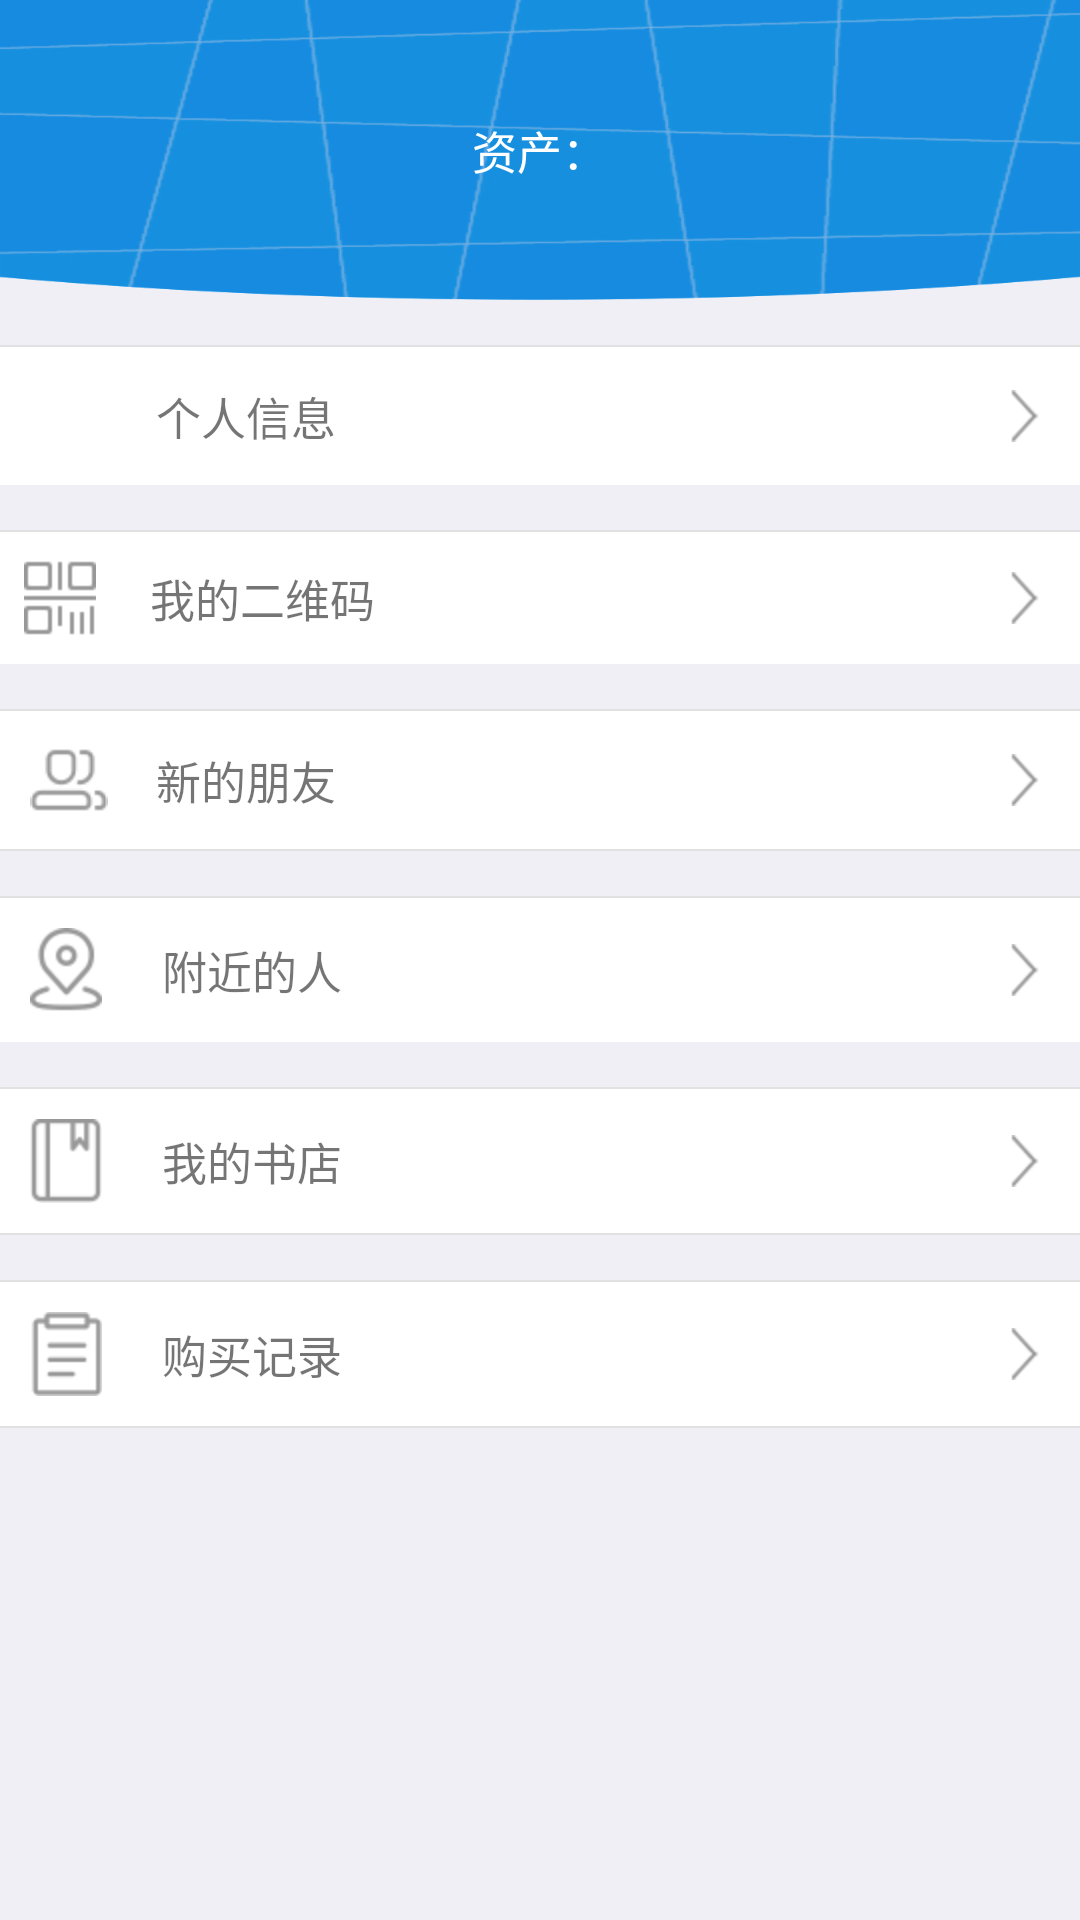

This screen was rendered from an Android layout file. Write that file and the resources it references.
<!-- AndroidManifest.xml: application theme Theme.AppCompat.Light.NoActionBar -->
<!-- res/layout/user_fragment_layout.xml -->
<?xml version="1.0" encoding="utf-8"?>
<RelativeLayout xmlns:android="http://schemas.android.com/apk/res/android"
    android:layout_width="match_parent"
    android:layout_height="match_parent"
    android:background="@color/gray0"
    android:orientation="vertical">
    <RelativeLayout
        android:id="@+id/re_top"
        android:layout_width="match_parent"
        android:layout_height="100dp"
        android:background="@drawable/bg">

        <LinearLayout
            android:layout_width="wrap_content"
            android:layout_height="wrap_content"
            android:orientation="vertical"
            android:layout_centerInParent="true"
            >
            <TextView
                android:id="@+id/user_asset"
                android:layout_width="wrap_content"
                android:layout_height="wrap_content"
                android:textColor="@color/white"
                android:textSize="@dimen/text_size_15sp"
                android:text="资产："
                />
        </LinearLayout>
    </RelativeLayout>

    <ScrollView
        android:id="@+id/scro"
        android:layout_width="match_parent"
        android:layout_height="match_parent"
        android:layout_below="@+id/re_top"
        android:overScrollMode="never"
        android:scrollbarSize="2dp"
        android:scrollbarThumbVertical="@color/blue"
        android:scrollbars="vertical">
        <LinearLayout
            android:layout_width="match_parent"
            android:layout_height="match_parent"
            android:orientation="vertical">
            <View
                android:layout_width="match_parent"
                android:layout_height="0.5dp"
                android:layout_marginTop="15dp"
                android:background="@color/gray2" />
            <RelativeLayout
                android:id="@+id/use_info"
                android:layout_width="match_parent"
                android:layout_height="wrap_content"
                android:background="@color/white">

                <ImageView
                    android:id="@+id/use_img"
                    android:layout_width="30dp"
                    android:layout_height="30dp"
                    android:layout_margin="8dp"
                    android:src="@drawable/use_info"
                    />
                <TextView
                    android:layout_width="wrap_content"
                    android:layout_height="wrap_content"
                    android:layout_centerVertical="true"
                    android:layout_marginLeft="6dp"
                    android:layout_toRightOf="@+id/use_img"
                    android:text="个人信息"
                    android:textSize="@dimen/text_size_15sp" />

                <ImageView
                    android:layout_width="wrap_content"
                    android:layout_height="wrap_content"
                    android:layout_alignParentRight="true"
                    android:layout_centerVertical="true"
                    android:layout_marginRight="10dp"
                    android:src="@drawable/right_jt" />
            </RelativeLayout>
            <View
                android:layout_width="match_parent"
                android:layout_height="0.5dp"
                android:layout_marginTop="15dp"
                android:background="@color/gray2" />

            <RelativeLayout
                android:id="@+id/QRcode_re"
                android:layout_width="match_parent"
                android:layout_height="wrap_content"
                android:background="@color/white">

                <ImageView
                    android:id="@+id/QRcode_img"
                    android:layout_width="wrap_content"
                    android:layout_height="wrap_content"
                    android:layout_margin="8dp"
                    android:src="@drawable/rq_bg"
                    />

                <TextView
                    android:layout_width="wrap_content"
                    android:layout_height="wrap_content"
                    android:layout_centerVertical="true"
                    android:layout_marginLeft="10dp"
                    android:layout_toRightOf="@+id/QRcode_img"
                    android:text="我的二维码"
                    android:textSize="@dimen/text_size_15sp" />

                <ImageView
                    android:layout_width="wrap_content"
                    android:layout_height="wrap_content"
                    android:layout_alignParentRight="true"
                    android:layout_centerVertical="true"
                    android:layout_marginRight="10dp"
                    android:src="@drawable/right_jt" />
            </RelativeLayout>
            <View
                android:layout_width="match_parent"
                android:layout_height="0.5dp"
                android:layout_marginTop="15dp"
                android:background="@color/gray2" />


            <RelativeLayout
                android:id="@+id/addfriend"
                android:layout_width="match_parent"
                android:layout_height="wrap_content"
                android:background="@color/white">

                <ImageView
                    android:id="@+id/pwd_img"
                    android:layout_width="30dp"
                    android:layout_height="30dp"
                    android:layout_margin="8dp"
                    android:src="@drawable/new_friend_bg" />

                <TextView
                    android:layout_width="wrap_content"
                    android:layout_height="wrap_content"
                    android:layout_centerVertical="true"
                    android:layout_marginLeft="6dp"
                    android:layout_toRightOf="@+id/pwd_img"
                    android:text="新的朋友"
                    android:textSize="@dimen/text_size_15sp" />

                <ImageView
                    android:layout_width="wrap_content"
                    android:layout_height="wrap_content"
                    android:layout_alignParentRight="true"
                    android:layout_centerVertical="true"
                    android:layout_marginRight="10dp"
                    android:src="@drawable/right_jt" />
            </RelativeLayout>

            <View
                android:layout_width="match_parent"
                android:layout_height="0.5dp"
                android:background="@color/gray2" />

            <View
                android:layout_width="match_parent"
                android:layout_height="0.5dp"
                android:layout_marginTop="15dp"
                android:background="@color/gray2" />
            <RelativeLayout
                android:id="@+id/nearpeople_re"
                android:layout_width="match_parent"
                android:layout_height="wrap_content"
                android:background="@color/white">

                <ImageView
                    android:id="@+id/nearpeople_img"
                    android:layout_width="wrap_content"
                    android:layout_height="wrap_content"
                    android:layout_margin="10dp"
                    android:src="@drawable/near_bg" />

                <TextView
                    android:layout_width="wrap_content"
                    android:layout_height="wrap_content"
                    android:layout_centerVertical="true"
                    android:layout_marginLeft="10dp"
                    android:layout_toRightOf="@+id/nearpeople_img"
                    android:text="附近的人"
                    android:textSize="@dimen/text_size_15sp" />

                <ImageView
                    android:layout_width="wrap_content"
                    android:layout_height="wrap_content"
                    android:layout_alignParentRight="true"
                    android:layout_centerVertical="true"
                    android:layout_marginRight="10dp"
                    android:src="@drawable/right_jt" />
            </RelativeLayout>

            <View
                android:layout_width="match_parent"
                android:layout_height="0.5dp"
                android:layout_marginTop="15dp"
                android:background="@color/gray2" />

            <RelativeLayout
                android:id="@+id/myfriend"
                android:layout_width="match_parent"
                android:layout_height="wrap_content"
                android:background="@color/white">

                <ImageView
                    android:id="@+id/clean_img"
                    android:layout_width="wrap_content"
                    android:layout_height="wrap_content"
                    android:layout_margin="10dp"
                    android:src="@drawable/shop_bg" />

                <TextView
                    android:layout_width="wrap_content"
                    android:layout_height="wrap_content"
                    android:layout_centerVertical="true"
                    android:layout_marginLeft="10dp"
                    android:layout_toRightOf="@+id/clean_img"
                    android:text="我的书店"
                    android:textSize="@dimen/text_size_15sp" />

                <ImageView
                    android:layout_width="wrap_content"
                    android:layout_height="wrap_content"
                    android:layout_alignParentRight="true"
                    android:layout_centerVertical="true"
                    android:layout_marginRight="10dp"
                    android:src="@drawable/right_jt" />
            </RelativeLayout>

            <View
                android:layout_width="match_parent"
                android:layout_height="0.5dp"
                android:background="@color/gray2" />

            <View
                android:layout_width="match_parent"
                android:layout_height="0.5dp"
                android:layout_marginTop="15dp"
                android:background="@color/gray2" />

            <RelativeLayout
                android:id="@+id/purchase_history"
                android:layout_width="match_parent"
                android:layout_height="wrap_content"
                android:background="@color/white">

                <ImageView
                    android:id="@+id/about_img"
                    android:layout_width="wrap_content"
                    android:layout_height="wrap_content"
                    android:layout_margin="10dp"
                    android:src="@drawable/record" />

                <TextView
                    android:layout_width="wrap_content"
                    android:layout_height="wrap_content"
                    android:layout_centerVertical="true"
                    android:layout_marginLeft="10dp"
                    android:layout_toRightOf="@+id/about_img"
                    android:text="购买记录"
                    android:textSize="@dimen/text_size_15sp" />

                <ImageView
                    android:layout_width="wrap_content"
                    android:layout_height="wrap_content"
                    android:layout_alignParentRight="true"
                    android:layout_centerVertical="true"
                    android:layout_marginRight="10dp"
                    android:src="@drawable/right_jt" />
            </RelativeLayout>

            <View
                android:layout_width="match_parent"
                android:layout_height="0.5dp"
                android:background="@color/gray2" />
        </LinearLayout>
    </ScrollView>
</RelativeLayout>
<!-- resources referenced by this layout -->
<resources>
  <color name="blue">#257DCD</color>
  <color name="gray0">#F0EFF5</color>
  <color name="gray2">#e1e1e1</color>
  <color name="white">#FFFFFF</color>
  <dimen name="text_size_15sp">15dp</dimen>
  <!-- drawable bg: png bitmap (drawable-hdpi, 55775 bytes) -->
  <!-- drawable near_bg: png bitmap (drawable-hdpi, 2175 bytes) -->
  <!-- drawable new_friend_bg: png bitmap (drawable-hdpi, 1662 bytes) -->
  <!-- drawable record: png bitmap (drawable-hdpi, 1388 bytes) -->
  <!-- drawable right_jt: png bitmap (drawable-hdpi, 1261 bytes) -->
  <!-- drawable rq_bg: png bitmap (drawable-hdpi, 1265 bytes) -->
  <!-- drawable shop_bg: png bitmap (drawable-hdpi, 1342 bytes) -->
</resources>
